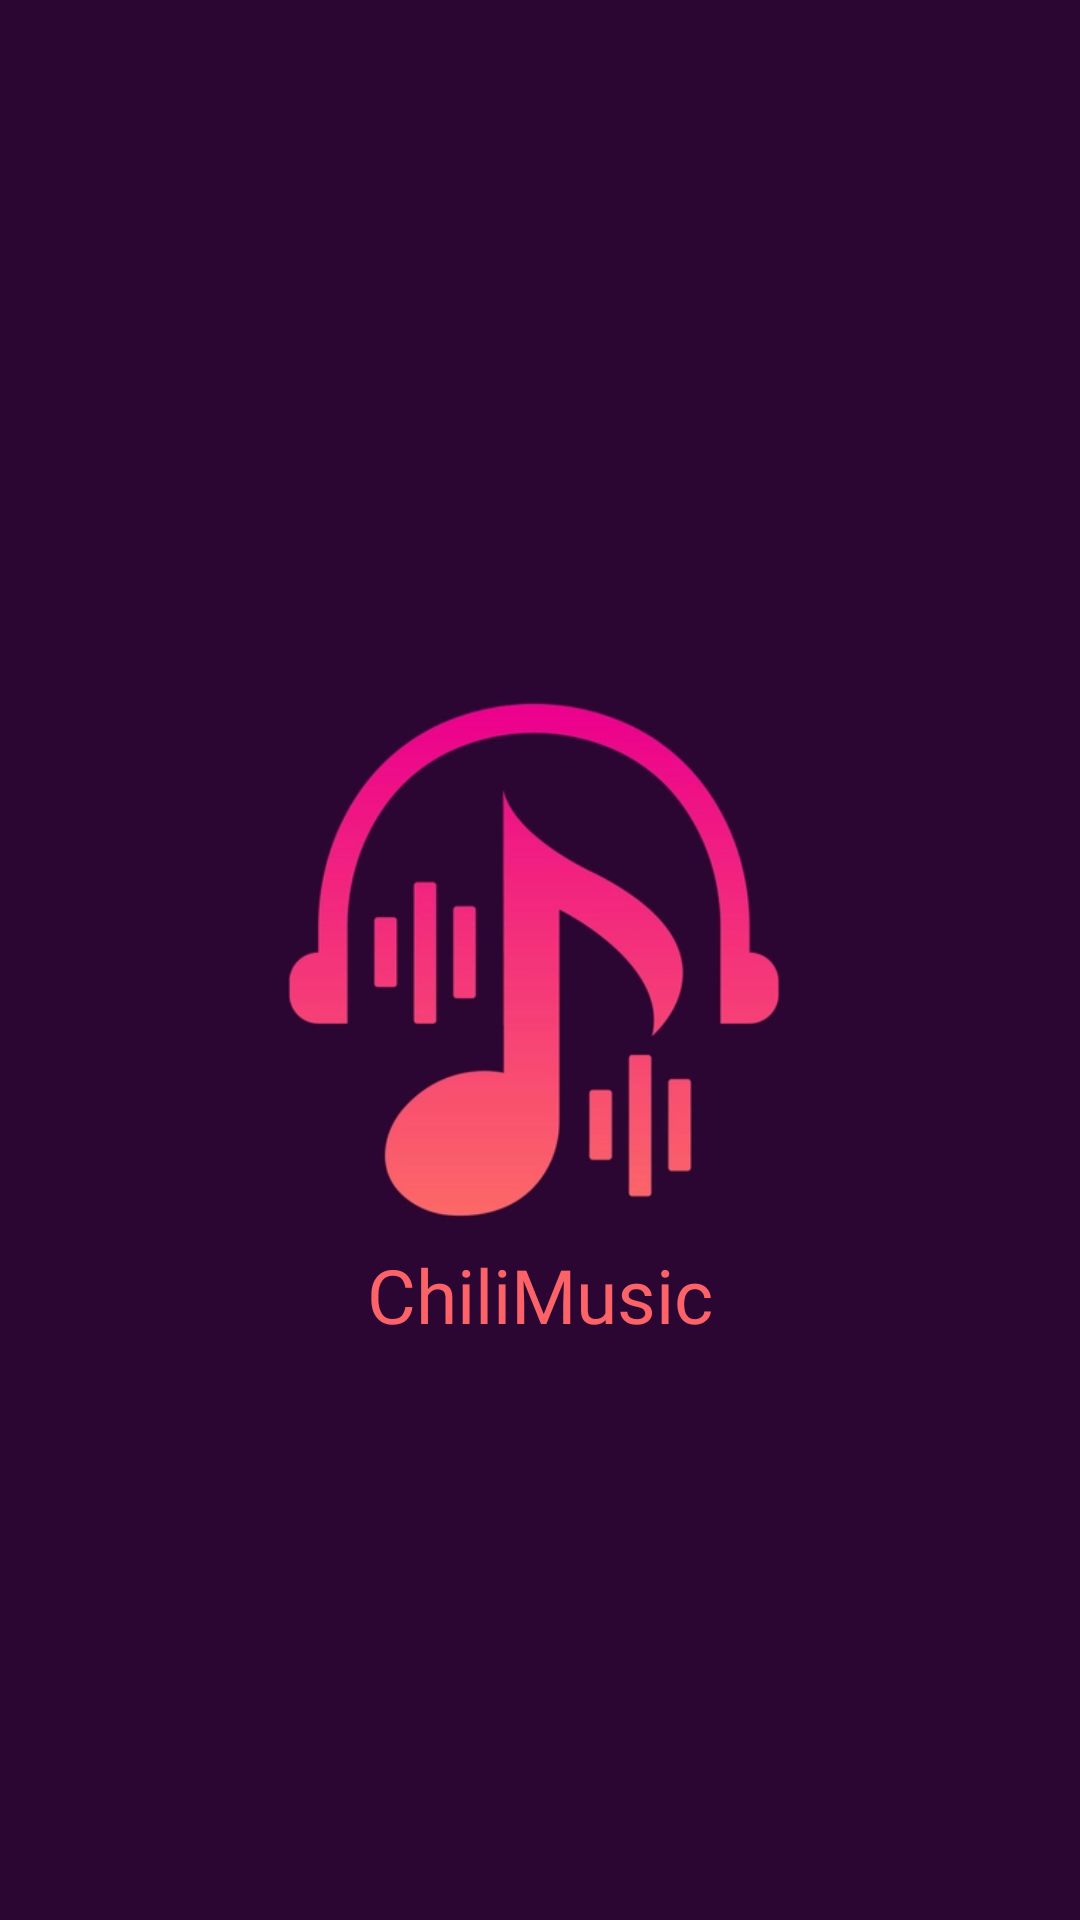

Here is an Android app screen rendered from its layout file. Give the layout XML and the strings, colors and styles it references.
<!-- AndroidManifest.xml: application theme Theme.ChiliMusic -->
<!-- res/layout/activity_main.xml -->
<?xml version="1.0" encoding="utf-8"?>
<androidx.constraintlayout.widget.ConstraintLayout xmlns:android="http://schemas.android.com/apk/res/android"
    xmlns:app="http://schemas.android.com/apk/res-auto"
    xmlns:tools="http://schemas.android.com/tools"
    android:layout_width="match_parent"
    android:layout_height="match_parent"
    android:background="#2b0632"
    tools:context=".MainActivity">

    <ImageView
        android:id="@+id/imageView"
        android:layout_width="245dp"
        android:layout_height="189dp"
        app:layout_constraintBottom_toBottomOf="parent"
        app:layout_constraintEnd_toEndOf="parent"
        app:layout_constraintStart_toStartOf="parent"
        app:layout_constraintTop_toTopOf="parent"
        app:srcCompat="@drawable/start_background" />

    <TextView
        android:id="@+id/textView4"
        android:layout_width="wrap_content"
        android:layout_height="wrap_content"
        android:fontFamily="@font/aclonica"
        android:text="@string/app_name"
        android:textColor="#fc6369"
        android:textSize="25sp"
        app:layout_constraintEnd_toEndOf="parent"
        app:layout_constraintStart_toStartOf="parent"
        app:layout_constraintTop_toBottomOf="@+id/imageView" />

</androidx.constraintlayout.widget.ConstraintLayout>
<!-- resources referenced by this layout -->
<resources>
  <!-- drawable start_background: png bitmap (drawable, 48476 bytes) -->
  <string name="app_name">ChiliMusic</string>
  <style name="Theme.ChiliMusic" parent="Theme.MaterialComponents.DayNight.NoActionBar">
          
          <item name="colorPrimary">@color/purple_500</item>
          <item name="colorPrimaryVariant">@color/purple_700</item>
          <item name="colorOnPrimary">@color/white</item>
          
          <item name="colorSecondary">@color/teal_200</item>
          <item name="colorSecondaryVariant">@color/teal_700</item>
          <item name="colorOnSecondary">@color/black</item>
          
          <item name="android:statusBarColor">?attr/colorPrimaryVariant</item>
          
      </style>
  <!-- not gathered from this repository: default colours our renderer supplied (Android Studio template values) -->
  <color name="purple_500">#FF6200EE</color>
  <color name="purple_700">#FF3700B3</color>
  <color name="teal_200">#FF03DAC5</color>
  <color name="teal_700">#FF018786</color>
  <color name="black">#FF000000</color>
  <color name="white">#FFFFFFFF</color>
</resources>
